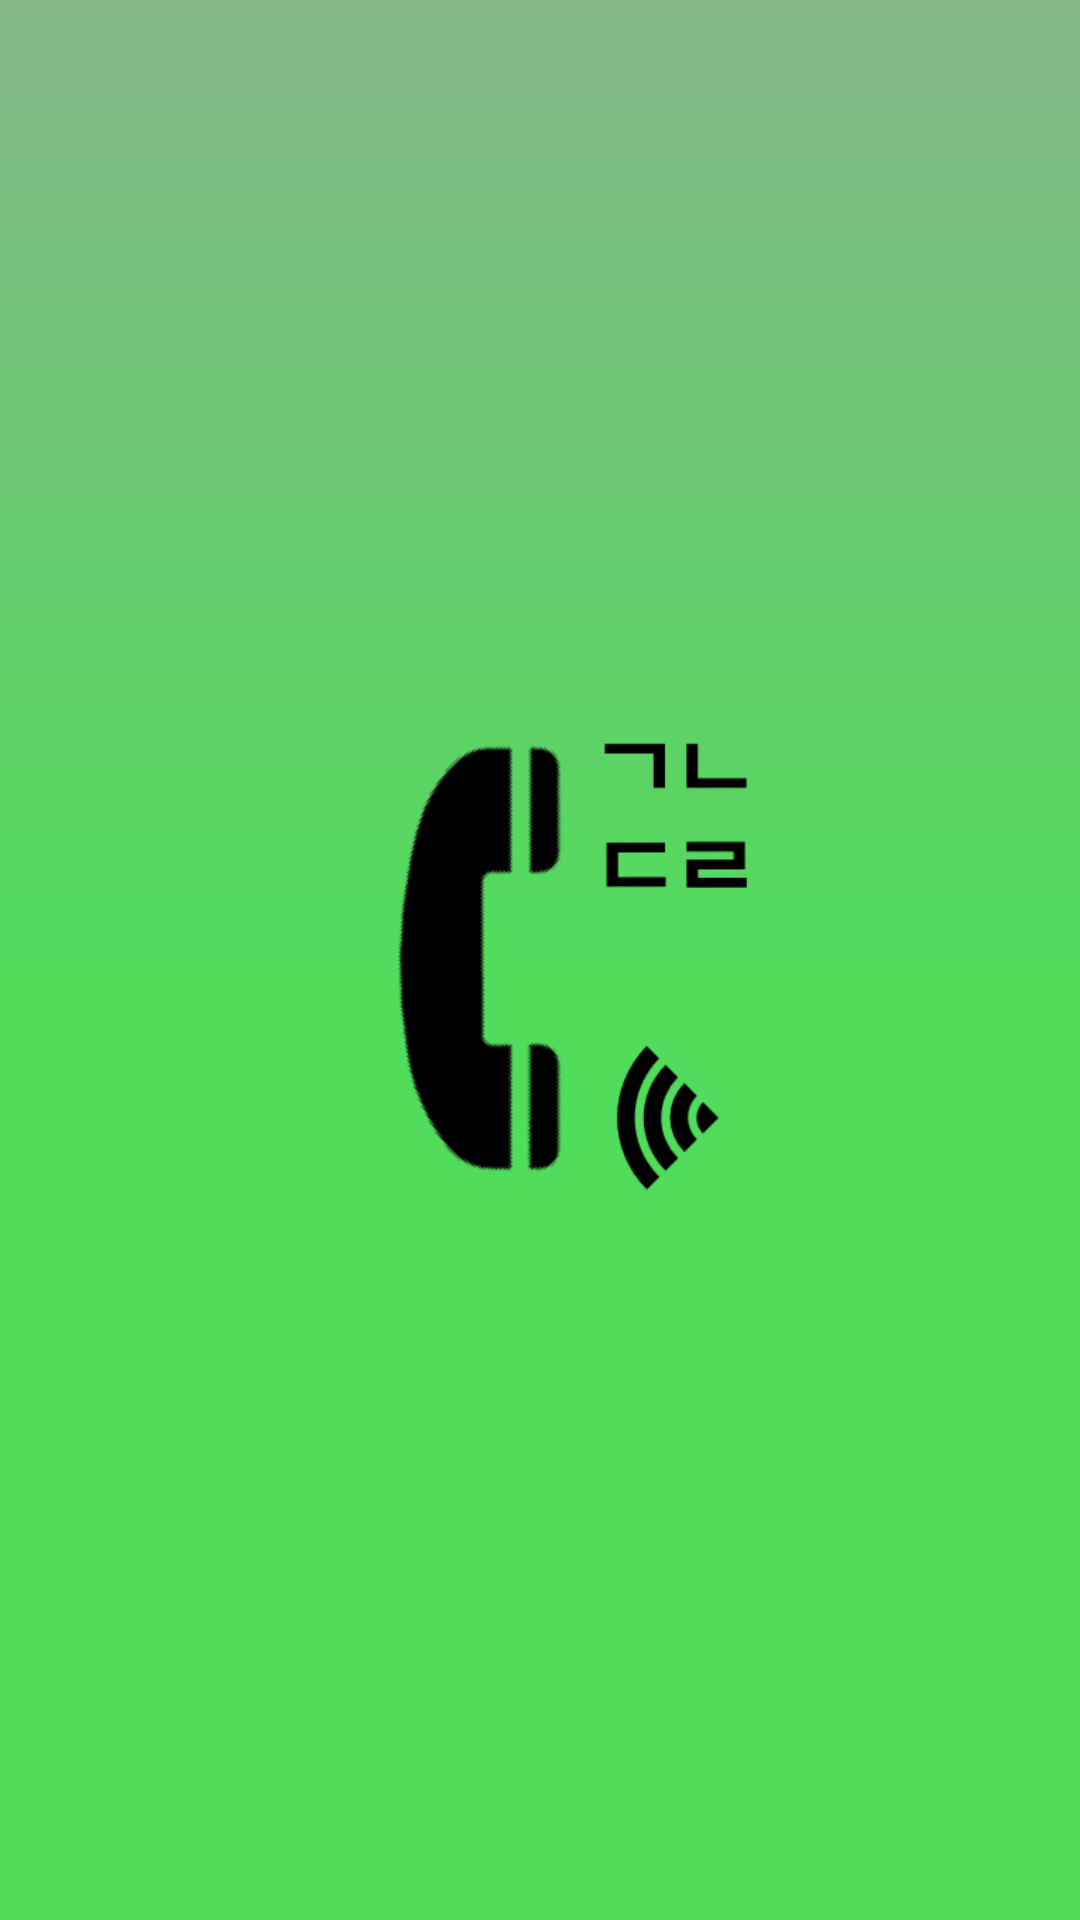

Layout XML and referenced resources for this Android screen:
<!-- AndroidManifest.xml: application theme Theme.MyApplication -->
<!-- res/layout/activity_splash.xml -->
<?xml version="1.0" encoding="utf-8"?>
<androidx.constraintlayout.widget.ConstraintLayout
    xmlns:android="http://schemas.android.com/apk/res/android"
    xmlns:tools="http://schemas.android.com/tools"
    xmlns:app="http://schemas.android.com/apk/res-auto"
    android:id="@+id/splash"
    android:layout_width="match_parent"
    android:layout_height="match_parent"
    android:background="@drawable/splash_background"
    tools:context=".SplashActivity">

    <ImageView
        android:id="@+id/imageView"
        android:layout_width="200dp"
        android:layout_height="200dp"
        app:layout_constraintBottom_toBottomOf="parent"
        app:layout_constraintEnd_toEndOf="parent"
        app:layout_constraintHorizontal_bias="0.436"
        app:layout_constraintStart_toStartOf="parent"
        app:layout_constraintTop_toTopOf="parent"
        app:layout_constraintVertical_bias="0.499"

        app:srcCompat="@drawable/first_splash" />

</androidx.constraintlayout.widget.ConstraintLayout>
<!-- resources referenced by this layout -->
<resources>
  <!-- drawable first_splash: png bitmap (drawable, 33966 bytes) -->
  <!-- drawable splash_background (drawable) -->
  <shape xmlns:android="http://schemas.android.com/apk/res/android">
      <gradient
          android:startColor = "#84B688"
          android:centerColor = "#51DC5C"
          android:endColor = "#51DC5C"
          android:angle="270"/>
  </shape>
  <style name="Theme.MyApplication" parent="Base.Theme.MyApplication">
          
          <item name="colorControlActivated">@color/activateBlue</item>
          
          <item name="colorControlNormal">@color/deActivate</item>
      </style>
  <style name="Base.Theme.MyApplication" parent="Theme.AppCompat.Light">
          
          
          <item name="windowNoTitle">true</item>
      </style>
  <color name="activateBlue">#FF007AFF</color>
  <color name="deActivate">#FFAFAFAF</color>
</resources>
